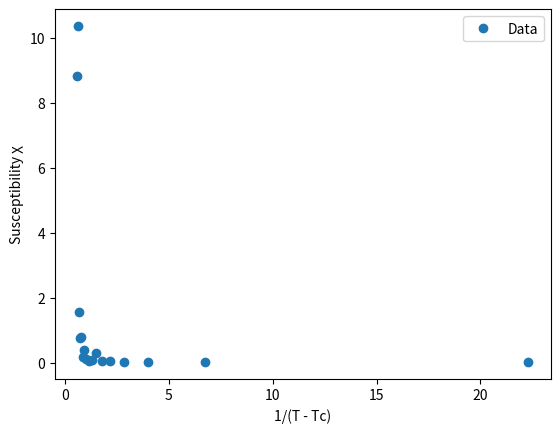
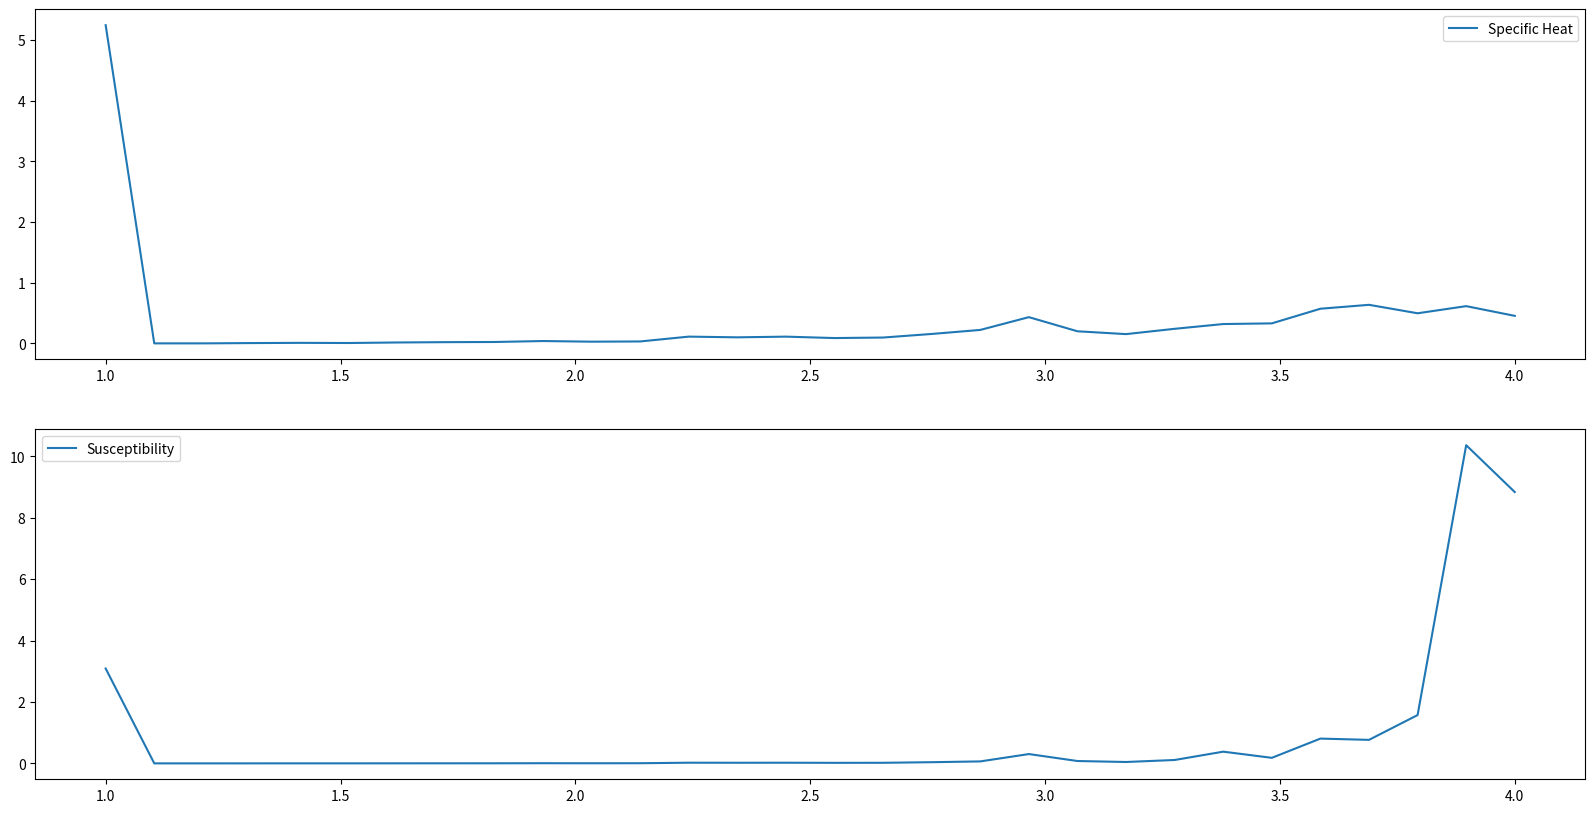

Reproduce these figures in Python, in order.
import numpy as np
import matplotlib.pyplot as plt

# Параметры симуляции
N = 10  # Размер решетки
temperature_range = np.linspace(1, 4, 30)  # Диапазон температур
mc_steps = 10000  # Количество шагов Монте-Карло на каждой температуре

def initialize_lattice(N):
    lattice = np.random.choice([1, -1], size=(N, N))
    return lattice

def get_neighbors(i, j, N):
    neighbors = [
        ((i-1)%N, (j-1)%N), ((i-1)%N, j%N),
        (i%N, (j-1)%N), (i%N, (j+1)%N),
        ((i+1)%N, j%N), ((i+1)%N, (j+1)%N)
    ]
    return neighbors

def delta_energy(lattice, i, j):
    N = len(lattice)
    neighbors = get_neighbors(i, j, N)
    delta_E = 2 * lattice[i, j] * sum(lattice[x, y] for x, y in neighbors)
    return delta_E

def monte_carlo_step(lattice, beta):
    N = len(lattice)
    i, j = np.random.randint(0, N, size=2)
    delta_E = delta_energy(lattice, i, j)
    if delta_E < 0 or np.random.rand() < np.exp(-beta * delta_E):
        lattice[i, j] *= -1


def simulate(N, temperature_range, mc_steps):
    lattice = initialize_lattice(N)
    specific_heat_data = []
    susceptibility_data = []

    for T in temperature_range:
        beta = 1 / (T * 1)  # предполагается, что J=1
        E_avg, E2_avg, M_avg, M2_avg = 0, 0, 0, 0
        for step in range(mc_steps):
            monte_carlo_step(lattice, beta)
            E = -np.sum(lattice * (np.roll(lattice, 1, axis=0) + np.roll(lattice, 1, axis=1)))
            M = np.sum(lattice)
            E_avg += E / mc_steps
            E2_avg += E**2 / mc_steps
            M_avg += M / mc_steps
            M2_avg += M**2 / mc_steps
        C = (E2_avg - E_avg**2) * beta**2 / N**2
        chi = (M2_avg - M_avg**2) * beta / N**2
        specific_heat_data.append(C)
        susceptibility_data.append(chi)
        # Критическая температура T_c была определена как 2.3
    T_c = 2.3
    inverse_temp_diff = [1 / (T - T_c) for T in temperature_range if T > T_c]
    susceptibility_above_Tc = [chi for T, chi in zip(temperature_range, susceptibility_data) if T > T_c]

    # Построение графика
    plt.figure()
    plt.plot(inverse_temp_diff, susceptibility_above_Tc, 'o', label='Data')
    plt.xlabel('1/(T - Tc)')
    plt.ylabel('Susceptibility χ')
    plt.legend()
    plt.show()
    # Построение графика
    plt.figure(figsize=(20, 10))
    plt.subplot(2, 1, 1)
    plt.plot(temperature_range, specific_heat_data, label='Specific Heat')
    plt.legend()
    plt.subplot(2, 1, 2)
    plt.plot(temperature_range, susceptibility_data, label='Susceptibility')
    plt.legend()
    plt.show()

simulate(N, temperature_range, mc_steps)
